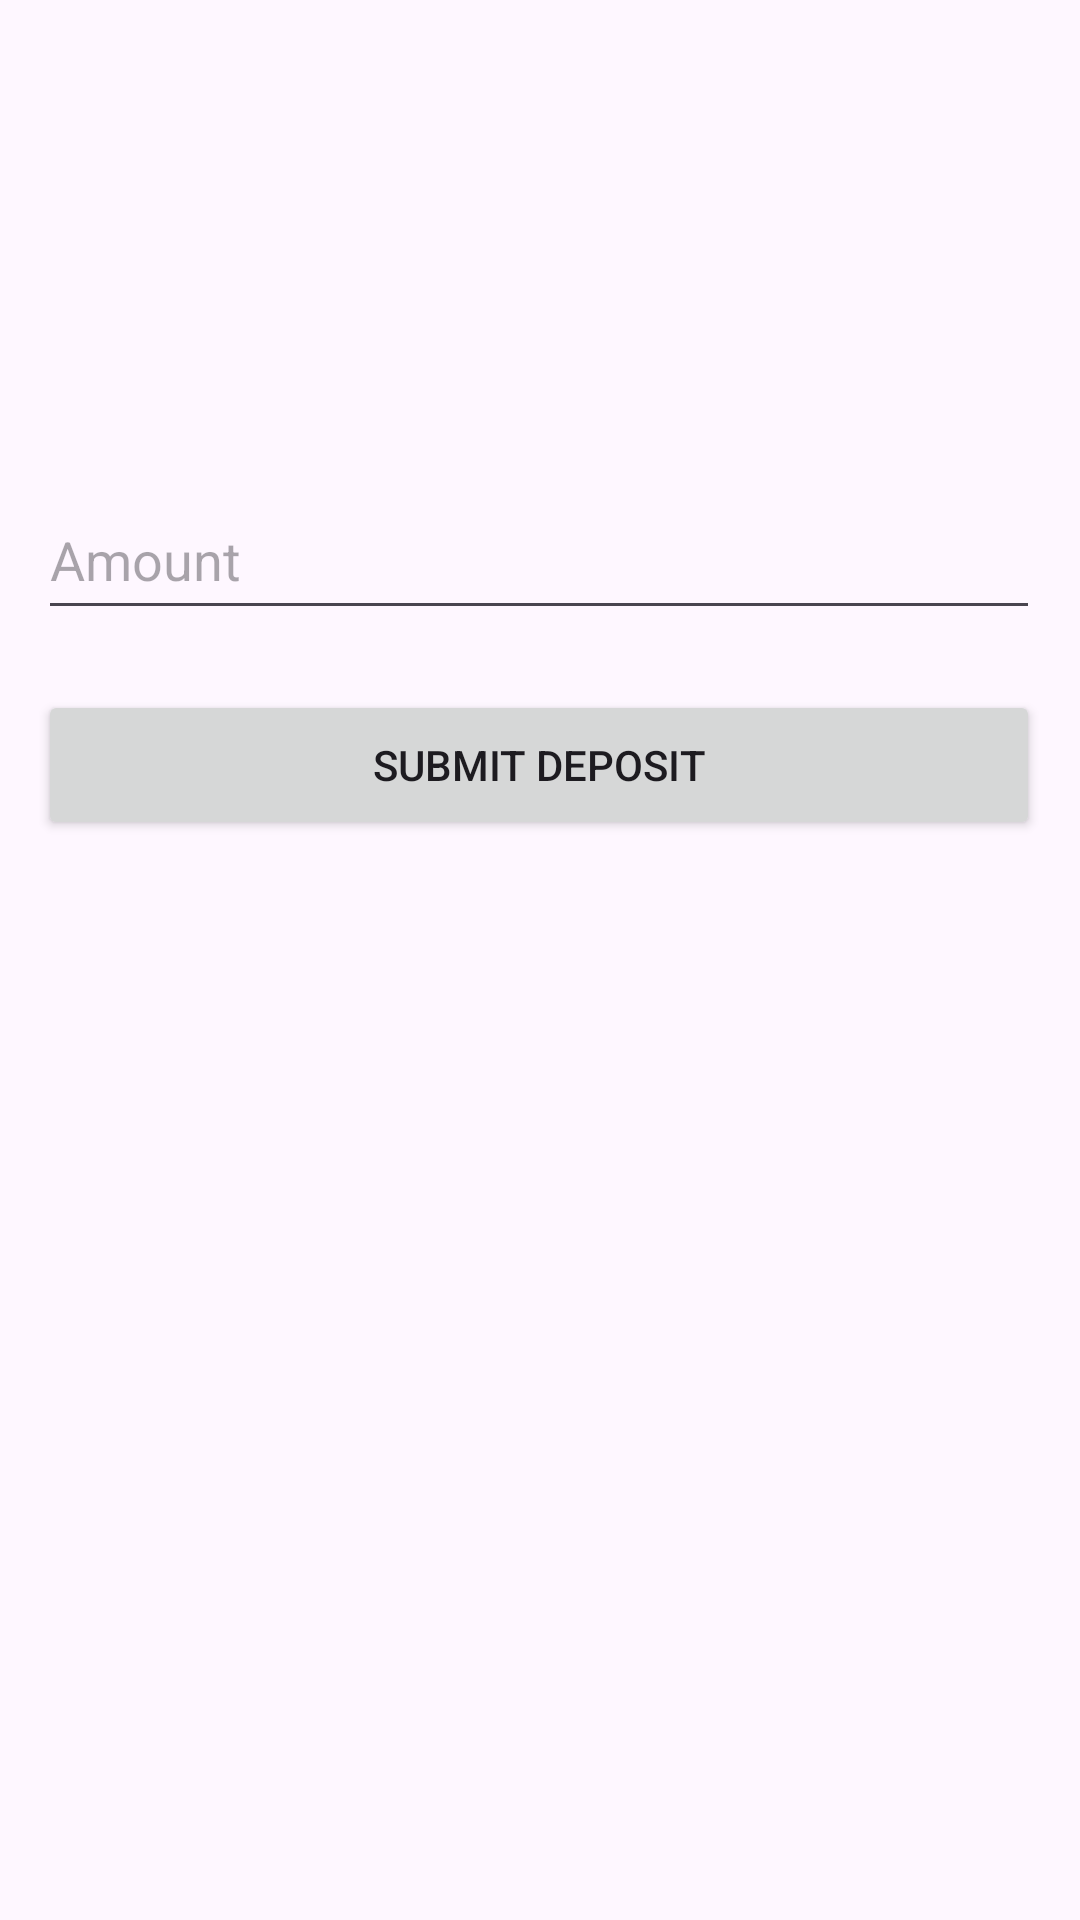

Reconstruct the res/layout file that produces this screen, plus the resources it refers to.
<!-- AndroidManifest.xml: application theme Theme.MyFinanceApp -->
<!-- res/layout/activity_deposit.xml -->
<?xml version="1.0" encoding="utf-8"?>
<androidx.constraintlayout.widget.ConstraintLayout
        xmlns:android="http://schemas.android.com/apk/res/android"
        xmlns:tools="http://schemas.android.com/tools"
        xmlns:app="http://schemas.android.com/apk/res-auto"
        android:layout_width="match_parent"
        android:layout_height="match_parent"
        tools:context=".DepositActivity">

    <TextView
            android:id="@+id/txtBalance"
            android:layout_width="334dp"
            android:layout_height="50dp"
            app:layout_constraintTop_toTopOf="parent"
            app:layout_constraintStart_toStartOf="parent"
            app:layout_constraintEnd_toEndOf="parent"
            android:layout_marginTop="92dp"
            app:layout_constraintHorizontal_bias="0.493"/>
    <EditText
            android:id="@+id/edtAmount"
            android:layout_width="334dp"
            android:layout_height="50dp"
            android:hint="Amount"
            app:layout_constraintTop_toTopOf="parent"
            app:layout_constraintStart_toStartOf="parent"
            app:layout_constraintEnd_toEndOf="parent" android:layout_marginTop="160dp"
            app:layout_constraintHorizontal_bias="0.493"/>
    <Button
            android:id="@+id/btnSubmitDeposit"
            android:layout_width="334dp"
            android:layout_height="50dp"
            android:text="Submit Deposit"
            app:layout_constraintTop_toBottomOf="@id/edtAmount"
            app:layout_constraintStart_toStartOf="parent"
            app:layout_constraintEnd_toEndOf="parent" android:layout_marginTop="20dp"
            app:layout_constraintHorizontal_bias="0.493"/>
</androidx.constraintlayout.widget.ConstraintLayout>
<!-- resources referenced by this layout -->
<resources>
  <style name="Theme.MyFinanceApp" parent="Base.Theme.MyFinanceApp" />
  <style name="Base.Theme.MyFinanceApp" parent="Theme.Material3.DayNight.NoActionBar">
          
          
      </style>
</resources>
